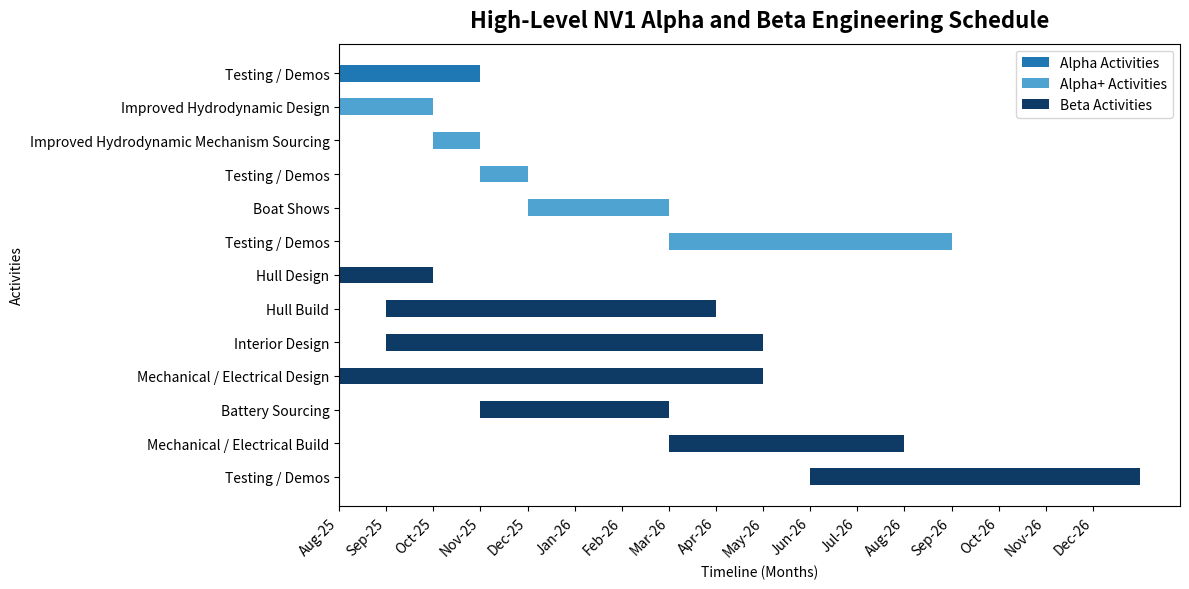

The script that saved this image:
# nv1_schedule_gantt.py
# Requires: matplotlib (pip install matplotlib)

import matplotlib.pyplot as plt
from matplotlib.patches import Patch

# ---- Timeline axis (months) ----
MONTHS = [
    "Aug-25", "Sep-25", "Oct-25", "Nov-25", "Dec-25",
    "Jan-26", "Feb-26", "Mar-26", "Apr-26", "May-26", "Jun-26",
    "Jul-26", "Aug-26", "Sep-26", "Oct-26", "Nov-26", "Dec-26"
]
def m(label: str) -> int:
    """Return 0-based index for a month label in MONTHS."""
    return MONTHS.index(label)

# ---- Activities (final state) ----
# One row per bar. If an activity spans multiple disjoint periods (e.g., Alpha+ Testing / Demos),
# list them as separate rows.
# Fields: (label, start_month, end_month, phase)
TASKS = [
    # ALPHA
    ("Testing / Demos",                    "Aug-25", "Oct-25", "alpha"),

    # ALPHA+
    ("Improved Hydrodynamic Design",       "Aug-25", "Sep-25", "alpha_plus"),
    ("Improved Hydrodynamic Mechanism Sourcing", "Oct-25", "Oct-25", "alpha_plus"),
    ("Testing / Demos",                    "Nov-25", "Nov-25", "alpha_plus"),
    ("Boat Shows",                         "Dec-25", "Feb-26", "alpha_plus"),
    ("Testing / Demos",                    "Mar-26", "Aug-26", "alpha_plus"),

    # BETA
    ("Hull Design",                        "Aug-25", "Sep-25", "beta"),
    ("Hull Build",                         "Sep-25", "Mar-26", "beta"),
    ("Interior Design",                    "Sep-25", "Apr-26", "beta"),
    ("Mechanical / Electrical Design",     "Aug-25", "Apr-26", "beta"),
    ("Battery Sourcing",                   "Nov-25", "Feb-26", "beta"),
    ("Mechanical / Electrical Build",      "Mar-26", "Jul-26", "beta"),
    ("Testing / Demos",                    "Jun-26", "Dec-26", "beta"),
]

# Convert month strings to indices
tasks_idx = [(label, m(start), m(end), phase) for (label, start, end, phase) in TASKS]

# ---- Styling (blue theme) ----
COLORS = {
    "alpha":      "#1f77b4",  # medium blue
    "alpha_plus": "#4fa3d1",  # lighter blue
    "beta":       "#0d3b66",  # dark blue
}

# ---- Plot ----
fig, ax = plt.subplots(figsize=(12, 6))

for i, (label, start_i, end_i, phase) in enumerate(tasks_idx):
    ax.barh(
        y=i,
        width=(end_i - start_i + 1),       # inclusive months
        left=start_i,
        height=0.5,
        align="center",
        color=COLORS[phase],
        edgecolor="none"
    )

ax.set_yticks(range(len(tasks_idx)))
ax.set_yticklabels([t[0] for t in tasks_idx])

ax.set_xticks(range(len(MONTHS)))
ax.set_xticklabels(MONTHS, rotation=45, ha="right")

ax.invert_yaxis()  # top to bottom
ax.set_title("High-Level NV1 Alpha and Beta Engineering Schedule", fontsize=16, fontweight="bold", pad=12)
ax.set_xlabel("Timeline (Months)")
ax.set_ylabel("Activities")

legend_elements = [
    Patch(facecolor=COLORS["alpha"],      label="Alpha Activities"),
    Patch(facecolor=COLORS["alpha_plus"], label="Alpha+ Activities"),
    Patch(facecolor=COLORS["beta"],       label="Beta Activities"),
]
ax.legend(handles=legend_elements, loc="upper right")

plt.tight_layout()
plt.savefig("high_level_nv1_alpha_beta_engineering_schedule.png", dpi=300)
print("Saved: high_level_nv1_alpha_beta_engineering_schedule.png")